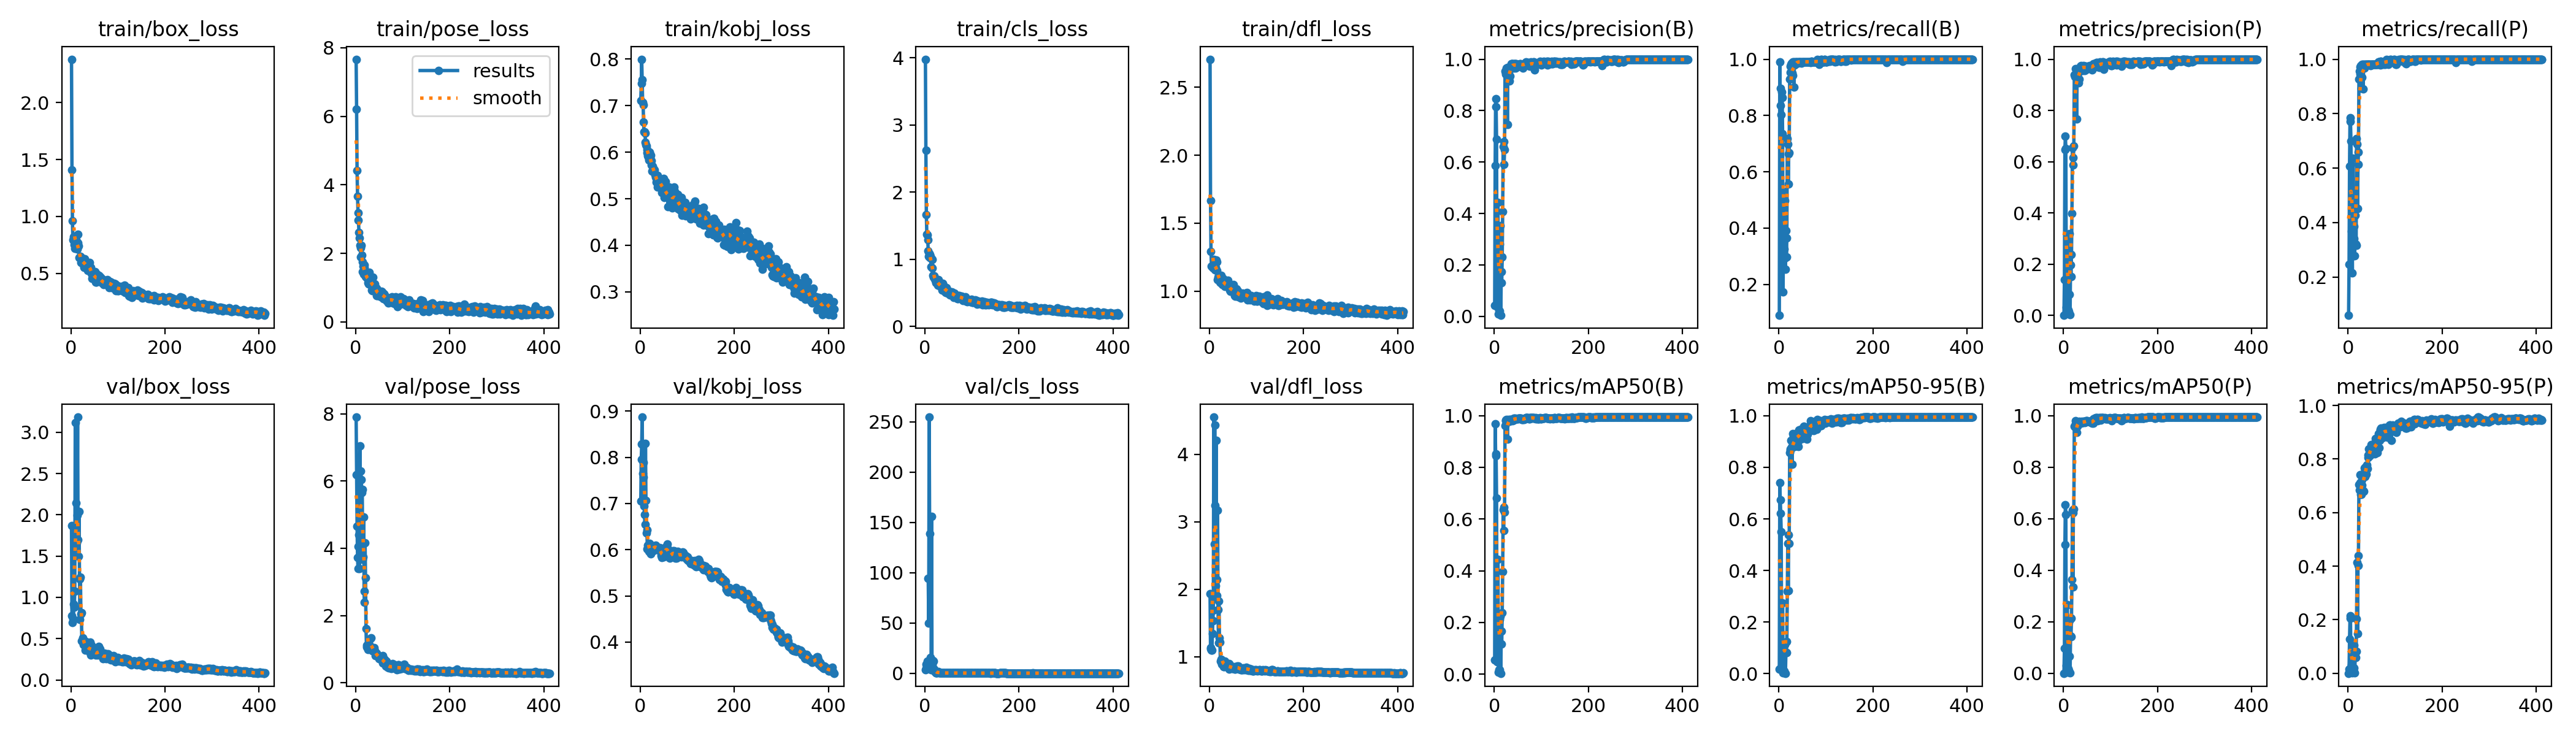

Source data for this figure (header and first rows):
epoch, time, train/box_loss, train/pose_loss, train/kobj_loss, train/cls_loss, train/dfl_loss, metrics/precision(B), metrics/recall(B), metrics/mAP50(B), metrics/mAP50-95(B), metrics/precision(P), metrics/recall(P), metrics/mAP50(P), metrics/mAP50-95(P), val/box_loss, val/pose_loss, val/kobj_loss, val/cls_loss, val/dfl_loss, lr/pg0, lr/pg1, lr/pg2
1, 27.32, 2.381, 7.664, 0.7102, 3.979, 2.707, 0.04289, 0.09003, 0.0543, 0.0173, 0.00019, 0.05944, 0.00015, 5e-05, 1.872, 7.906, 0.7051, 3.682, 1.934, 0.0001167, 0.0001167, 0.0001167
2, 36.33, 1.411, 6.202, 0.7474, 2.622, 1.665, 0.5852, 0.9909, 0.9701, 0.7403, 0.1395, 0.2469, 0.09625, 0.01424, 0.7792, 6.183, 0.7959, 4.981, 1.128, 0.0002496, 0.0002496, 0.0002496
3, 49.82, 0.9602, 4.41, 0.7995, 1.661, 1.293, 0.8472, 0.8357, 0.8528, 0.6748, 0.6458, 0.6077, 0.5002, 0.1286, 0.6951, 4.656, 0.8292, 9.109, 1.115, 0.0003819, 0.0003819, 0.0003819
4, 58.39, 0.7969, 3.669, 0.755, 1.375, 1.185, 0.8158, 0.8958, 0.845, 0.6216, 0.7001, 0.7839, 0.6542, 0.2049, 0.7405, 3.728, 0.8872, 6.702, 1.093, 0.0005137, 0.0005137, 0.0005137
5, 72.61, 0.8217, 3.187, 0.7063, 1.36, 1.186, 0.6892, 0.8028, 0.6818, 0.55, 0.6529, 0.772, 0.6161, 0.215, 0.7317, 3.391, 0.7645, 11.83, 1.1, 0.000645, 0.000645, 0.000645
6, 80.49, 0.7871, 2.96, 0.7014, 1.288, 1.174, 0.03724, 0.8832, 0.04758, 0.03006, 0.03176, 0.6993, 0.03074, 0.00932, 0.9152, 4.055, 0.7577, inf, 1.34, 0.0007757, 0.0007757, 0.0007757
7, 89.08, 0.7493, 2.608, 0.6643, 1.124, 1.172, 0.1476, 0.8636, 0.1595, 0.1044, 0.09251, 0.3692, 0.08887, 0.03202, 0.8816, 4.404, 0.7888, 94.21, 1.533, 0.000906, 0.000906, 0.000906
8, 97.84, 0.7184, 2.453, 0.6439, 1.043, 1.173, 0.4426, 0.735, 0.4449, 0.2732, 0.3084, 0.4692, 0.2666, 0.07619, 1.075, 3.399, 0.6947, 50.15, 1.686, 0.001036, 0.001036, 0.001036
9, 105.4, 0.8184, 2.242, 0.6436, 1.091, 1.232, 0.0083, 0.1741, 0.00702, 0.00213, 0.01075, 0.2154, 0.00418, 0.0011, 3.119, 7.052, 0.6759, 254.7, 4.551, 0.001165, 0.001165, 0.001165
10, 115.3, 0.8261, 2.167, 0.6405, 1.073, 1.204, 0.02286, 0.5298, 0.01767, 0.00948, 0.02279, 0.6371, 0.01783, 0.00666, 1.612, 4.944, 0.6554, 138.6, 2.672, 0.001293, 0.001293, 0.001293
11, 123.5, 0.7933, 1.889, 0.6216, 1.023, 1.162, 0.02032, 0.3259, 0.01682, 0.0098, 0.01552, 0.279, 0.01143, 0.00518, 2.146, 6.298, 0.8295, inf, 4.429, 0.001422, 0.001422, 0.001422
12, 134.4, 0.7453, 2.234, 0.6165, 1.038, 1.156, 0.2802, 0.4972, 0.2111, 0.1132, 0.08192, 0.3853, 0.06626, 0.02018, 1.663, 6.046, 0.7062, 15.52, 3.242, 0.001549, 0.001549, 0.001549
13, 142.7, 0.7142, 1.952, 0.6129, 0.8864, 1.176, 0.3525, 0.2929, 0.2223, 0.1195, 0.3202, 0.3406, 0.2049, 0.105, 1.996, 5.661, 0.6365, 3.615, 2.049, 0.001627, 0.001627, 0.001627
14, 155.2, 0.8414, 1.752, 0.6051, 1.002, 1.228, 0.00379, 0.2539, 0.00342, 0.00114, 0.00284, 0.2783, 0.00291, 0.00091, 3.184, 5.744, 0.6435, 156.1, 4.203, 0.001624, 0.001624, 0.001624
15, 164.4, 0.767, 1.462, 0.5983, 0.9928, 1.215, 0.1728, 0.3916, 0.1663, 0.0814, 0.1981, 0.428, 0.1457, 0.05855, 1.698, 3.669, 0.6017, 9.614, 2.14, 0.001621, 0.001621, 0.001621
16, 173, 0.7399, 1.625, 0.5923, 0.8689, 1.153, 0.1313, 0.2979, 0.1169, 0.08122, 0.151, 0.322, 0.1427, 0.05823, 1.497, 3.742, 0.6099, 8.016, 1.904, 0.001617, 0.001617, 0.001617
17, 186.2, 0.641, 1.402, 0.5893, 0.7594, 1.087, 0.2303, 0.3647, 0.2385, 0.1239, 0.2377, 0.3161, 0.2126, 0.08085, 2.037, 4.924, 0.6019, 12.54, 3.166, 0.001614, 0.001614, 0.001614
18, 199.1, 0.6403, 1.661, 0.5828, 0.7284, 1.102, 0.4078, 0.7182, 0.3959, 0.3181, 0.3973, 0.7091, 0.3641, 0.2035, 1.222, 2.728, 0.5967, 12.09, 1.698, 0.001611, 0.001611, 0.001611
19, 210.5, 0.6373, 1.596, 0.6005, 0.7486, 1.096, 0.6591, 0.6983, 0.6375, 0.5051, 0.6548, 0.6893, 0.6333, 0.4141, 0.7332, 2.399, 0.5961, 2.939, 1.207, 0.001608, 0.001608, 0.001608
20, 225.9, 0.6501, 1.386, 0.5982, 0.7462, 1.114, 0.6792, 0.5576, 0.555, 0.3216, 0.5868, 0.4523, 0.3361, 0.1472, 1.246, 4.161, 0.6137, 4.477, 1.825, 0.001604, 0.001604, 0.001604
21, 234.1, 0.5953, 1.322, 0.5896, 0.7032, 1.078, 0.5913, 0.6625, 0.6469, 0.537, 0.6155, 0.6143, 0.623, 0.4029, 0.8004, 3.115, 0.5934, 1.834, 1.282, 0.001601, 0.001601, 0.001601
22, 252.7, 0.5947, 1.36, 0.5934, 0.6837, 1.067, 0.6473, 0.6678, 0.6262, 0.5054, 0.6605, 0.658, 0.6386, 0.4383, 0.8167, 1.607, 0.5907, 1.465, 1.211, 0.001598, 0.001598, 0.001598
23, 264.7, 0.5975, 1.346, 0.5729, 0.6525, 1.062, 0.9534, 0.93, 0.9614, 0.8567, 0.94, 0.9273, 0.9595, 0.7047, 0.4706, 1.062, 0.5972, 0.6971, 0.9309, 0.001594, 0.001594, 0.001594
24, 273.5, 0.6315, 1.294, 0.5818, 0.6712, 1.118, 0.9485, 0.9741, 0.9833, 0.8704, 0.9309, 0.9559, 0.957, 0.6837, 0.4739, 1.111, 0.5977, 0.779, 0.9273, 0.001591, 0.001591, 0.001591
25, 282.5, 0.6065, 1.314, 0.5588, 0.6986, 1.076, 0.9419, 0.9531, 0.98, 0.8657, 0.9322, 0.944, 0.9692, 0.7107, 0.5071, 1.097, 0.6013, 0.6358, 0.9603, 0.001588, 0.001588, 0.001588
26, 301.1, 0.6292, 1.143, 0.5693, 0.6873, 1.088, 0.9667, 0.9814, 0.9868, 0.9042, 0.9636, 0.9727, 0.9806, 0.7415, 0.4261, 0.9941, 0.6039, 0.6425, 0.8897, 0.001584, 0.001584, 0.001584
27, 310.3, 0.5523, 1.111, 0.5595, 0.6138, 1.049, 0.9485, 0.9868, 0.9797, 0.8787, 0.9465, 0.9757, 0.9706, 0.6683, 0.4701, 1.164, 0.6025, 0.8502, 0.9249, 0.001581, 0.001581, 0.001581
28, 323.4, 0.5618, 1.161, 0.5648, 0.6141, 1.063, 0.7471, 0.951, 0.9087, 0.8114, 0.7656, 0.8924, 0.9349, 0.6688, 0.4393, 1.092, 0.5972, 1.53, 0.9169, 0.001578, 0.001578, 0.001578
29, 338, 0.6279, 1.443, 0.5635, 0.6908, 1.094, 0.9675, 0.9431, 0.98, 0.8903, 0.9578, 0.9331, 0.9605, 0.7018, 0.4566, 1.118, 0.6087, 0.9132, 0.9186, 0.001575, 0.001575, 0.001575
30, 352.4, 0.5968, 1.346, 0.5615, 0.6163, 1.076, 0.9477, 0.9909, 0.9853, 0.931, 0.9385, 0.9818, 0.9743, 0.7233, 0.3588, 1.037, 0.6076, 0.6691, 0.8482, 0.001571, 0.001571, 0.001571
31, 364.2, 0.5817, 1.27, 0.5514, 0.6061, 1.083, 0.9606, 0.9909, 0.9836, 0.9222, 0.9513, 0.9818, 0.9738, 0.7299, 0.3671, 1.075, 0.6075, 0.6853, 0.8479, 0.001568, 0.001568, 0.001568
32, 378.3, 0.5615, 1.299, 0.552, 0.6054, 1.039, 0.9153, 0.8999, 0.9794, 0.8813, 0.9073, 0.8908, 0.969, 0.6811, 0.4642, 1.307, 0.6103, 0.7096, 0.9359, 0.001565, 0.001565, 0.001565
33, 387.7, 0.5557, 1.077, 0.5467, 0.6079, 1.034, 0.9611, 0.9892, 0.9856, 0.8801, 0.9519, 0.9801, 0.9747, 0.6788, 0.4412, 1.329, 0.6067, 0.5489, 0.9047, 0.001561, 0.001561, 0.001561
34, 398, 0.5634, 0.923, 0.5361, 0.6168, 1.042, 0.9348, 0.9799, 0.986, 0.9125, 0.9235, 0.9664, 0.9773, 0.75, 0.388, 1.046, 0.6009, 0.6409, 0.8708, 0.001558, 0.001558, 0.001558
35, 408.3, 0.5581, 1.063, 0.5395, 0.6106, 1.051, 0.9644, 0.9909, 0.9844, 0.8873, 0.9554, 0.9818, 0.9766, 0.7671, 0.4171, 0.9575, 0.6045, 0.5814, 0.8786, 0.001555, 0.001555, 0.001555
36, 419.3, 0.5255, 0.9083, 0.5253, 0.5375, 1.038, 0.9829, 0.9832, 0.986, 0.9155, 0.9738, 0.9741, 0.9758, 0.7335, 0.3958, 1.024, 0.6038, 0.4454, 0.8671, 0.001551, 0.001551, 0.001551
37, 432.5, 0.5494, 1.306, 0.5498, 0.5655, 1.035, 0.9833, 0.9895, 0.9834, 0.9297, 0.974, 0.9805, 0.9719, 0.7702, 0.3658, 0.9533, 0.6019, 0.4165, 0.8548, 0.001548, 0.001548, 0.001548
38, 445, 0.5731, 1.102, 0.5412, 0.6369, 1.071, 0.9822, 0.9909, 0.9867, 0.9255, 0.973, 0.9818, 0.9745, 0.7706, 0.3699, 0.9418, 0.6035, 0.4092, 0.854, 0.001545, 0.001545, 0.001545
39, 458, 0.5962, 1.089, 0.5294, 0.6082, 1.078, 0.983, 0.9909, 0.9818, 0.9129, 0.9737, 0.9818, 0.9784, 0.7447, 0.3728, 1.036, 0.605, 0.4144, 0.8428, 0.001542, 0.001542, 0.001542
40, 472.4, 0.5628, 1.021, 0.5395, 0.5833, 1.051, 0.9725, 0.987, 0.9829, 0.9366, 0.9633, 0.9779, 0.9728, 0.777, 0.3359, 0.9502, 0.6036, 0.4402, 0.8374, 0.001538, 0.001538, 0.001538
41, 482.4, 0.5428, 1.104, 0.5362, 0.5609, 1.032, 0.966, 0.9909, 0.9843, 0.8818, 0.9568, 0.9818, 0.9728, 0.7633, 0.46, 0.9327, 0.6026, 0.4307, 0.894, 0.001535, 0.001535, 0.001535
42, 492.5, 0.5526, 0.9412, 0.5306, 0.5641, 1.046, 0.9831, 0.9909, 0.9906, 0.945, 0.9738, 0.9818, 0.9776, 0.8148, 0.304, 0.7969, 0.6043, 0.3569, 0.8154, 0.001532, 0.001532, 0.001532
43, 504.5, 0.4976, 0.9708, 0.541, 0.5094, 1.007, 0.9819, 0.9909, 0.9895, 0.9057, 0.9727, 0.9818, 0.9767, 0.8047, 0.4201, 0.8858, 0.5948, 0.4381, 0.8632, 0.001528, 0.001528, 0.001528
44, 514.2, 0.4568, 0.7644, 0.5392, 0.502, 0.9977, 0.9821, 0.9909, 0.9889, 0.9169, 0.9728, 0.9818, 0.9782, 0.8373, 0.393, 0.8021, 0.5961, 0.4356, 0.8614, 0.001525, 0.001525, 0.001525
45, 522.1, 0.5102, 0.9766, 0.5254, 0.5805, 1.015, 0.9652, 0.9909, 0.987, 0.9278, 0.956, 0.9818, 0.974, 0.8201, 0.3664, 0.8834, 0.5877, 0.4469, 0.8609, 0.001522, 0.001522, 0.001522
46, 535.2, 0.4618, 0.7623, 0.5127, 0.5702, 1.013, 0.9825, 0.9909, 0.9892, 0.9477, 0.9733, 0.9818, 0.9759, 0.8129, 0.3279, 0.8157, 0.5835, 0.3626, 0.8352, 0.001518, 0.001518, 0.001518
47, 550.9, 0.5147, 0.83, 0.5136, 0.5154, 1.025, 0.9818, 0.9909, 0.9886, 0.9401, 0.9726, 0.9818, 0.9749, 0.834, 0.36, 0.7925, 0.5847, 0.3932, 0.8366, 0.001515, 0.001515, 0.001515
48, 560.6, 0.4685, 0.9155, 0.5335, 0.4904, 1.002, 0.9768, 0.9855, 0.9879, 0.9437, 0.9675, 0.9764, 0.9805, 0.8301, 0.3384, 0.8049, 0.5893, 0.397, 0.8245, 0.001512, 0.001512, 0.001512
49, 574, 0.4829, 0.774, 0.5431, 0.5303, 1.01, 0.9703, 0.9909, 0.9885, 0.9339, 0.961, 0.9818, 0.9803, 0.8526, 0.3149, 0.777, 0.5841, 0.4613, 0.8238, 0.001509, 0.001509, 0.001509
50, 599.9, 0.4756, 0.8683, 0.5249, 0.5211, 0.998, 0.9774, 0.9909, 0.9895, 0.9387, 0.9682, 0.9818, 0.9817, 0.8544, 0.3328, 0.7127, 0.5904, 0.4711, 0.8353, 0.001505, 0.001505, 0.001505
51, 615.5, 0.5138, 0.8353, 0.5028, 0.5142, 1.05, 0.9718, 0.9909, 0.9886, 0.9128, 0.9626, 0.9818, 0.9793, 0.8358, 0.3729, 0.7794, 0.5969, 0.4914, 0.852, 0.001502, 0.001502, 0.001502
52, 623.9, 0.4584, 0.7441, 0.5101, 0.4795, 0.9887, 0.9807, 0.9909, 0.9893, 0.9535, 0.9715, 0.9818, 0.9786, 0.8293, 0.3214, 0.7127, 0.596, 0.3661, 0.8271, 0.001499, 0.001499, 0.001499
53, 636.9, 0.4239, 0.8003, 0.5164, 0.4712, 0.9657, 0.9799, 0.9909, 0.99, 0.9592, 0.9707, 0.9818, 0.9795, 0.8359, 0.3017, 0.733, 0.5971, 0.3624, 0.8137, 0.001495, 0.001495, 0.001495
54, 651.5, 0.423, 0.7349, 0.5371, 0.468, 0.9635, 0.9809, 0.9909, 0.9906, 0.9531, 0.9717, 0.9818, 0.9783, 0.8506, 0.3055, 0.7026, 0.6055, 0.3965, 0.8102, 0.001492, 0.001492, 0.001492
55, 664.6, 0.4942, 0.8884, 0.5044, 0.5103, 1.013, 0.9824, 0.9909, 0.9907, 0.9255, 0.9732, 0.9818, 0.9781, 0.8415, 0.3494, 0.7063, 0.5996, 0.3871, 0.8335, 0.001489, 0.001489, 0.001489
56, 675.8, 0.4389, 0.8811, 0.5181, 0.4713, 0.9653, 0.9832, 0.9909, 0.9897, 0.9382, 0.9739, 0.9818, 0.9767, 0.8302, 0.3314, 0.703, 0.6021, 0.3472, 0.85, 0.001485, 0.001485, 0.001485
57, 684.4, 0.4784, 0.7183, 0.5074, 0.5086, 1.017, 0.9807, 0.9909, 0.9893, 0.9505, 0.9715, 0.9818, 0.978, 0.8189, 0.3029, 0.797, 0.6121, 0.3744, 0.8263, 0.001482, 0.001482, 0.001482
58, 697, 0.4662, 0.8052, 0.5037, 0.4969, 0.9869, 0.9808, 0.9909, 0.9879, 0.9367, 0.9716, 0.9818, 0.9749, 0.8776, 0.3246, 0.5911, 0.6048, 0.388, 0.8311, 0.001479, 0.001479, 0.001479
59, 710.7, 0.4828, 0.6872, 0.483, 0.4959, 1.005, 0.9752, 0.9909, 0.9868, 0.9106, 0.966, 0.9818, 0.9743, 0.854, 0.408, 0.661, 0.5988, 0.4494, 0.8613, 0.001476, 0.001476, 0.001476
60, 723.7, 0.4767, 0.8206, 0.5178, 0.4916, 1.004, 0.9768, 0.9909, 0.9862, 0.944, 0.9678, 0.9818, 0.9741, 0.8698, 0.3297, 0.5817, 0.5912, 0.3701, 0.8354, 0.001472, 0.001472, 0.001472
... 352 more rows
